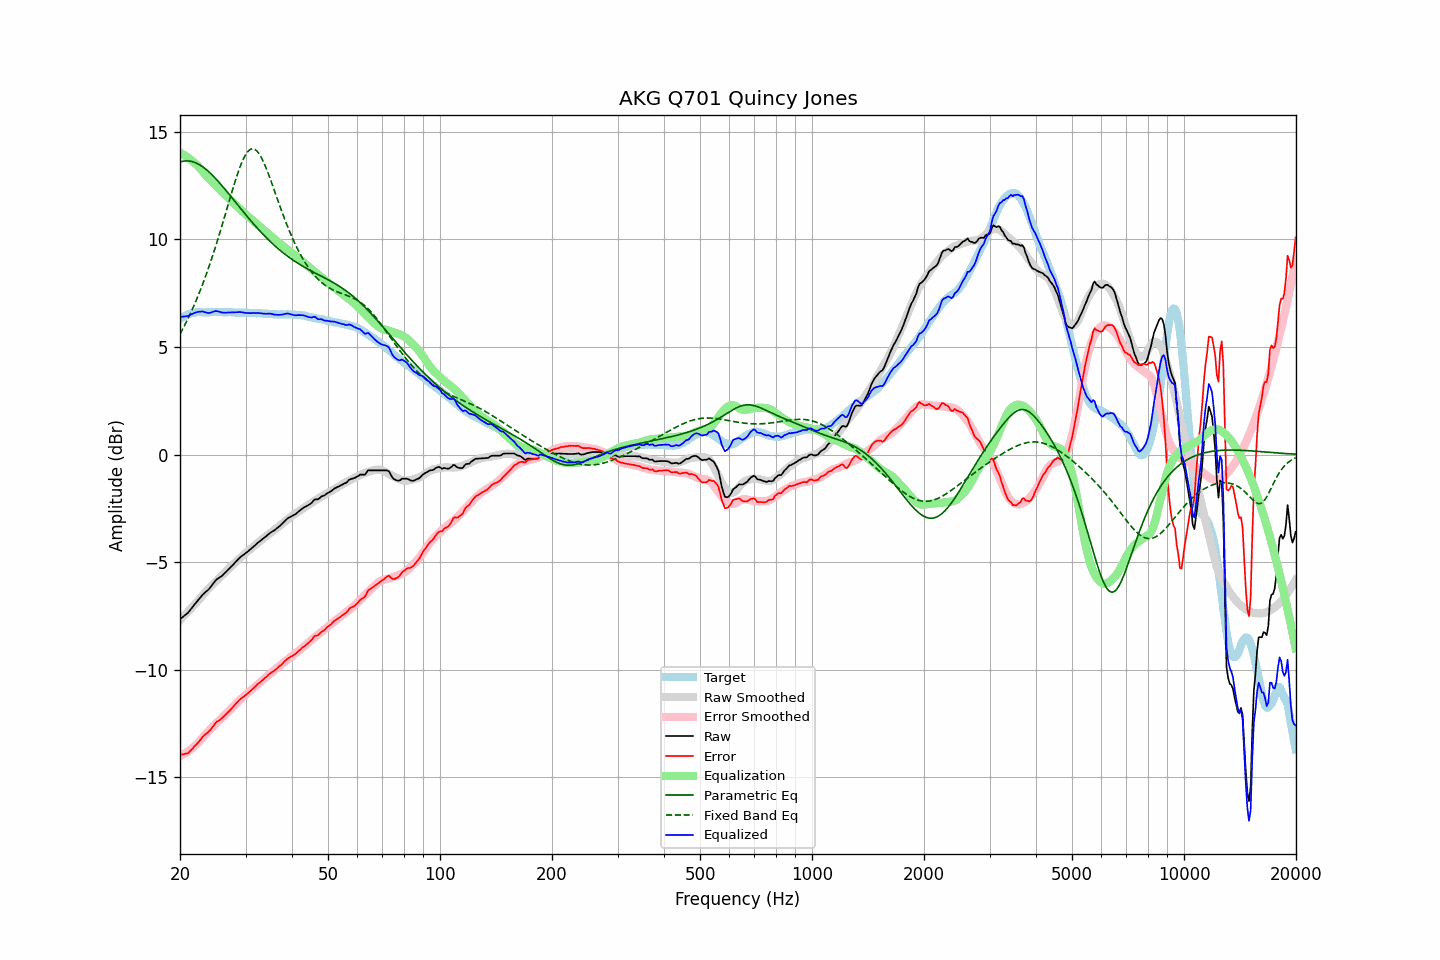

The table this chart was drawn from, first rows:
frequency, raw, error, smoothed, error_smoothed, equalization, parametric_eq, fixed_band_eq, equalized_raw, equalized_smoothed, target
20.00, -7.64, -13.95, -7.69, -14.02, 14.02, 13.59, 5.60, 6.38, 6.33, 6.30
20.20, -7.58, -13.94, -7.61, -13.98, 13.98, 13.61, 5.74, 6.40, 6.37, 6.35
20.40, -7.53, -13.94, -7.54, -13.94, 13.94, 13.63, 5.88, 6.41, 6.41, 6.40
20.61, -7.47, -13.91, -7.46, -13.90, 13.90, 13.64, 6.02, 6.42, 6.44, 6.43
20.81, -7.41, -13.90, -7.38, -13.85, 13.85, 13.65, 6.17, 6.43, 6.47, 6.48
21.02, -7.35, -13.88, -7.30, -13.79, 13.79, 13.65, 6.33, 6.44, 6.49, 6.52
21.23, -7.26, -13.80, -7.22, -13.74, 13.74, 13.64, 6.48, 6.48, 6.52, 6.54
21.44, -7.16, -13.72, -7.14, -13.68, 13.68, 13.62, 6.64, 6.52, 6.54, 6.56
21.66, -7.07, -13.65, -7.06, -13.62, 13.62, 13.61, 6.81, 6.55, 6.56, 6.58
21.87, -6.97, -13.56, -6.98, -13.56, 13.56, 13.58, 6.98, 6.59, 6.58, 6.59
22.09, -6.88, -13.49, -6.90, -13.49, 13.49, 13.55, 7.16, 6.61, 6.60, 6.61
22.31, -6.79, -13.41, -6.81, -13.42, 13.42, 13.51, 7.33, 6.63, 6.61, 6.62
22.54, -6.71, -13.32, -6.73, -13.34, 13.34, 13.47, 7.52, 6.64, 6.61, 6.62
22.76, -6.61, -13.23, -6.64, -13.25, 13.25, 13.43, 7.71, 6.64, 6.62, 6.62
22.99, -6.51, -13.12, -6.55, -13.17, 13.17, 13.38, 7.90, 6.65, 6.62, 6.61
23.22, -6.45, -13.06, -6.46, -13.08, 13.08, 13.32, 8.10, 6.62, 6.62, 6.61
23.45, -6.38, -12.99, -6.37, -12.99, 12.99, 13.27, 8.30, 6.61, 6.62, 6.60
23.69, -6.32, -12.94, -6.29, -12.91, 12.91, 13.20, 8.51, 6.59, 6.62, 6.61
23.92, -6.25, -12.87, -6.21, -12.83, 12.83, 13.14, 8.73, 6.58, 6.62, 6.61
24.16, -6.16, -12.79, -6.13, -12.75, 12.75, 13.07, 8.95, 6.59, 6.62, 6.62
24.40, -6.06, -12.69, -6.06, -12.68, 12.68, 12.99, 9.17, 6.62, 6.62, 6.63
24.65, -5.96, -12.58, -5.99, -12.60, 12.60, 12.92, 9.40, 6.64, 6.62, 6.62
24.89, -5.86, -12.48, -5.91, -12.53, 12.53, 12.84, 9.63, 6.67, 6.62, 6.62
25.14, -5.79, -12.41, -5.84, -12.46, 12.46, 12.76, 9.87, 6.67, 6.62, 6.62
25.39, -5.74, -12.37, -5.77, -12.39, 12.39, 12.68, 10.11, 6.65, 6.62, 6.63
25.65, -5.69, -12.32, -5.70, -12.32, 12.32, 12.59, 10.36, 6.62, 6.62, 6.63
25.91, -5.64, -12.26, -5.62, -12.24, 12.24, 12.50, 10.61, 6.60, 6.62, 6.62
26.16, -5.57, -12.19, -5.55, -12.17, 12.17, 12.42, 10.86, 6.60, 6.62, 6.61
26.43, -5.50, -12.12, -5.48, -12.09, 12.09, 12.33, 11.12, 6.59, 6.62, 6.61
26.69, -5.42, -12.04, -5.40, -12.02, 12.02, 12.24, 11.37, 6.60, 6.61, 6.61
26.96, -5.34, -11.96, -5.33, -11.95, 11.95, 12.15, 11.63, 6.60, 6.61, 6.62
27.23, -5.27, -11.89, -5.26, -11.87, 11.87, 12.05, 11.88, 6.60, 6.61, 6.62
27.50, -5.19, -11.81, -5.19, -11.80, 11.80, 11.96, 12.14, 6.61, 6.61, 6.62
27.77, -5.12, -11.73, -5.12, -11.73, 11.73, 11.87, 12.38, 6.60, 6.61, 6.61
28.05, -5.04, -11.65, -5.05, -11.65, 11.65, 11.78, 12.63, 6.61, 6.60, 6.60
28.33, -4.96, -11.56, -4.97, -11.58, 11.58, 11.68, 12.86, 6.61, 6.60, 6.59
28.62, -4.89, -11.48, -4.90, -11.50, 11.50, 11.59, 13.09, 6.62, 6.60, 6.59
28.90, -4.80, -11.40, -4.83, -11.43, 11.43, 11.50, 13.30, 6.63, 6.60, 6.60
29.19, -4.74, -11.33, -4.76, -11.36, 11.36, 11.41, 13.49, 6.62, 6.60, 6.59
29.48, -4.68, -11.29, -4.70, -11.29, 11.29, 11.32, 13.67, 6.61, 6.60, 6.61
29.78, -4.63, -11.23, -4.63, -11.22, 11.22, 11.23, 13.83, 6.59, 6.59, 6.59
30.08, -4.57, -11.18, -4.57, -11.16, 11.16, 11.14, 13.96, 6.58, 6.59, 6.60
30.38, -4.51, -11.10, -4.50, -11.09, 11.09, 11.05, 14.06, 6.58, 6.59, 6.59
30.68, -4.45, -11.04, -4.44, -11.03, 11.03, 10.96, 14.14, 6.57, 6.59, 6.59
30.99, -4.39, -10.98, -4.38, -10.96, 10.96, 10.87, 14.19, 6.57, 6.59, 6.58
31.30, -4.32, -10.91, -4.32, -10.90, 10.90, 10.78, 14.21, 6.58, 6.58, 6.58
31.61, -4.26, -10.84, -4.26, -10.84, 10.84, 10.70, 14.20, 6.57, 6.58, 6.58
31.93, -4.19, -10.77, -4.20, -10.77, 10.77, 10.61, 14.16, 6.58, 6.58, 6.58
32.24, -4.12, -10.69, -4.13, -10.71, 10.71, 10.53, 14.09, 6.58, 6.57, 6.56
32.57, -4.06, -10.64, -4.07, -10.64, 10.64, 10.45, 14.00, 6.57, 6.57, 6.57
32.89, -4.00, -10.57, -4.01, -10.57, 10.57, 10.37, 13.88, 6.57, 6.56, 6.57
33.22, -3.94, -10.50, -3.95, -10.50, 10.50, 10.29, 13.74, 6.56, 6.56, 6.56
33.55, -3.89, -10.45, -3.89, -10.44, 10.44, 10.21, 13.59, 6.55, 6.55, 6.55
33.89, -3.83, -10.37, -3.83, -10.38, 10.38, 10.13, 13.42, 6.54, 6.55, 6.54
34.23, -3.77, -10.32, -3.77, -10.32, 10.32, 10.06, 13.23, 6.54, 6.54, 6.55
34.57, -3.70, -10.24, -3.72, -10.25, 10.25, 9.98, 13.04, 6.55, 6.54, 6.53
34.92, -3.64, -10.17, -3.66, -10.19, 10.19, 9.91, 12.84, 6.55, 6.53, 6.53
35.27, -3.59, -10.12, -3.60, -10.13, 10.13, 9.84, 12.63, 6.54, 6.53, 6.53
35.62, -3.55, -10.08, -3.55, -10.07, 10.07, 9.77, 12.42, 6.51, 6.52, 6.52
35.97, -3.50, -10.02, -3.48, -10.00, 10.00, 9.70, 12.21, 6.50, 6.52, 6.52
... 635 more rows
